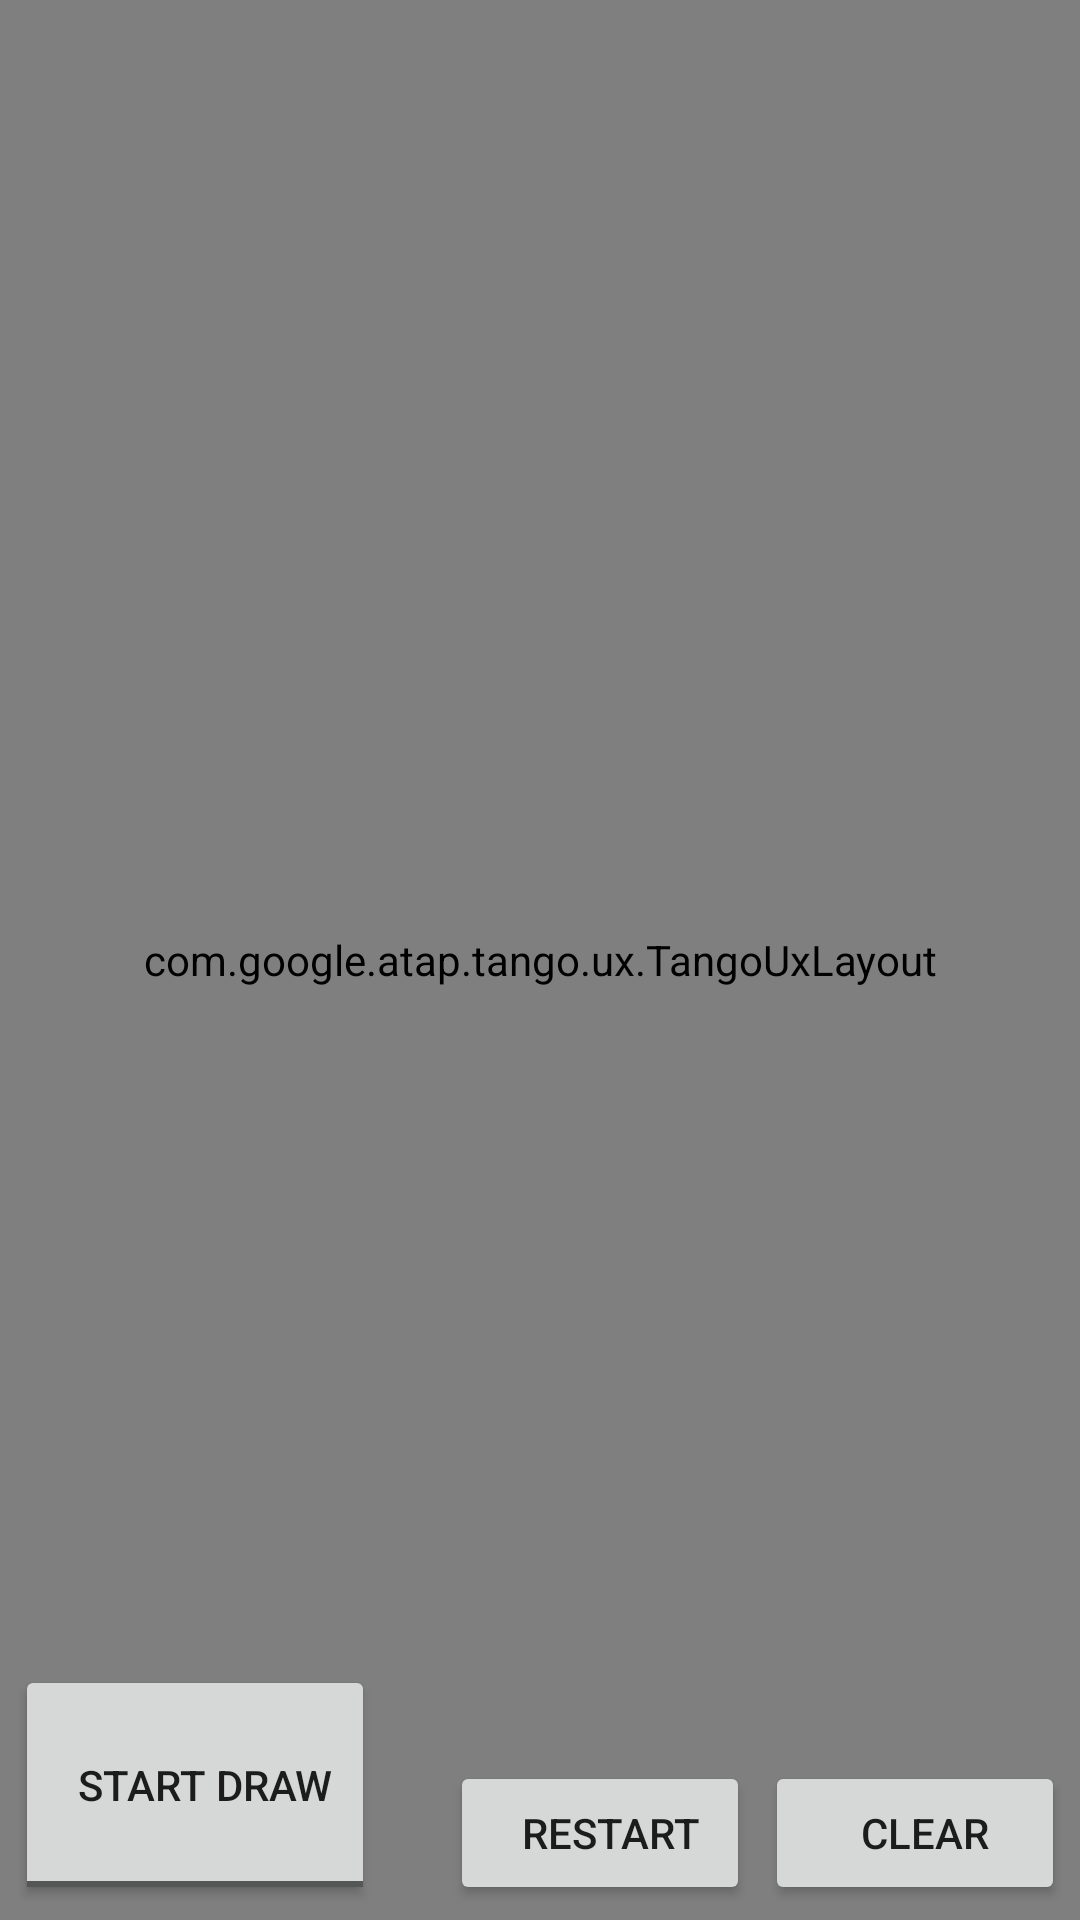

Write the Android layout XML for this screen, with the resource values it uses.
<!-- AndroidManifest.xml: application theme AppTheme -->
<!-- res/layout/activity_jpoint_cloud.xml -->
<RelativeLayout xmlns:android="http://schemas.android.com/apk/res/android"
                android:layout_width="wrap_content"
                android:layout_height="wrap_content">

    <ImageView
        android:id="@+id/planImageView"
        android:layout_width="match_parent"
        android:layout_height="match_parent"
        android:background="#aaa"/>

    <LinearLayout
        android:id="@+id/linearlayout"
        android:layout_width="wrap_content"
        android:layout_height="wrap_content"
        android:layout_alignParentLeft="true"
        android:layout_alignParentTop="true"
        android:orientation="vertical"
        android:paddingLeft="5dp">

    </LinearLayout>

    <ToggleButton
        android:id="@+id/start_draw_toggle"
        android:layout_width="wrap_content"
        android:layout_height="wrap_content"
        android:text="New ToggleButton"
        android:checked="false"
        android:paddingRight="5dp"
        android:textOff="Start Draw"
        android:textOn="Stop Draw"
        android:minHeight="80dp"
        android:minWidth="120dp"
        android:layout_alignParentLeft="true"
        android:layout_alignParentBottom="true"
        android:layout_marginLeft="5dp"
        android:layout_marginBottom="5dp"/>

    <Button
        android:id="@+id/clear_canvas_button"
        android:layout_width="100dp"
        android:layout_height="wrap_content"
        android:layout_alignParentBottom="true"
        android:layout_marginBottom="5dp"
        android:layout_marginRight="5dp"
        android:paddingRight="5dp"
        android:layout_alignParentRight="true"
        android:text="@string/clear_canvas"/>

    <Button
        android:id="@+id/restart_button"
        android:layout_width="100dp"
        android:layout_height="wrap_content"
        android:layout_alignParentBottom="true"
        android:layout_marginBottom="5dp"
        android:layout_marginRight="5dp"
        android:paddingRight="5dp"
        android:layout_toLeftOf="@id/clear_canvas_button"
        android:text="@string/restart"/>

    <ListView
        android:layout_above="@+id/clear_canvas_button"
        android:layout_width="wrap_content"
        android:layout_height="wrap_content"
        android:id="@+id/scans_list"
        android:layout_below="@+id/linearlayout"
        android:descendantFocusability="beforeDescendants"
        android:layout_alignParentEnd="true" />

    <com.google.atap.tango.ux.TangoUxLayout
        android:id="@+id/layout_tango"
        android:layout_width="match_parent"
        android:layout_height="match_parent"/>



</RelativeLayout>
<!-- resources referenced by this layout -->
<resources>
  <string name="clear_canvas">Clear</string>
  <string name="restart">Restart</string>
  <style name="AppTheme" parent="Theme.AppCompat.Light.DarkActionBar">
          
          
          <item name="colorPrimary">@color/colorPrimary</item>
          <item name="colorPrimaryDark">@color/colorPrimaryDark</item>
          <item name="colorAccent">@color/colorAccent</item>
      </style>
  <color name="colorPrimary">#3F51B5</color>
  <color name="colorPrimaryDark">#303F9F</color>
  <color name="colorAccent">#FF4081</color>
</resources>
